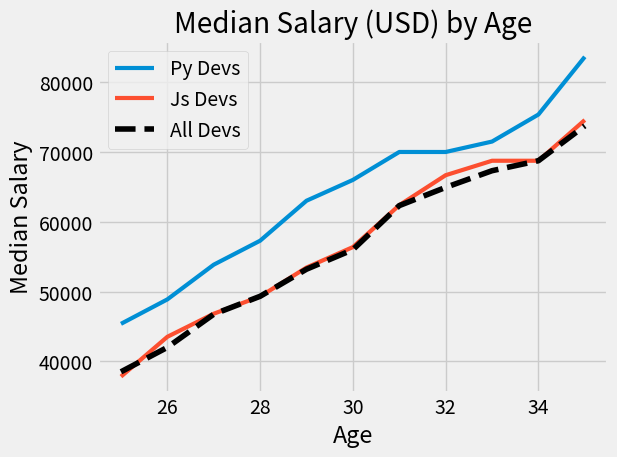

Write the Python code that produced this figure.
from matplotlib import pyplot as plt

plt.style.use('fivethirtyeight')

ages_x = [25, 26, 27, 28, 29, 30, 31, 32, 33, 34, 35]

py_dev_y = [45372, 48876, 53850, 57287, 63016,
            65998, 70003, 70000, 71496, 75370, 83640]
plt.plot(ages_x, py_dev_y, label='Py Devs', linewidth='3')


js_dev_y = [37810, 43515, 46823, 49293, 53437,
            56373, 62375, 66674, 68745, 68746, 74583]
plt.plot(ages_x, js_dev_y, label='Js Devs', linewidth='3')


dev_y = [38496, 42000, 46752, 49320, 53200,
         56000, 62316, 64928, 67317, 68748, 73752]
plt.plot(ages_x, dev_y, 'k--', label='All Devs')

plt.title('Median Salary (USD) by Age')
plt.xlabel('Age')
plt.ylabel('Median Salary')
plt.legend()


plt.tight_layout()
plt.show()
